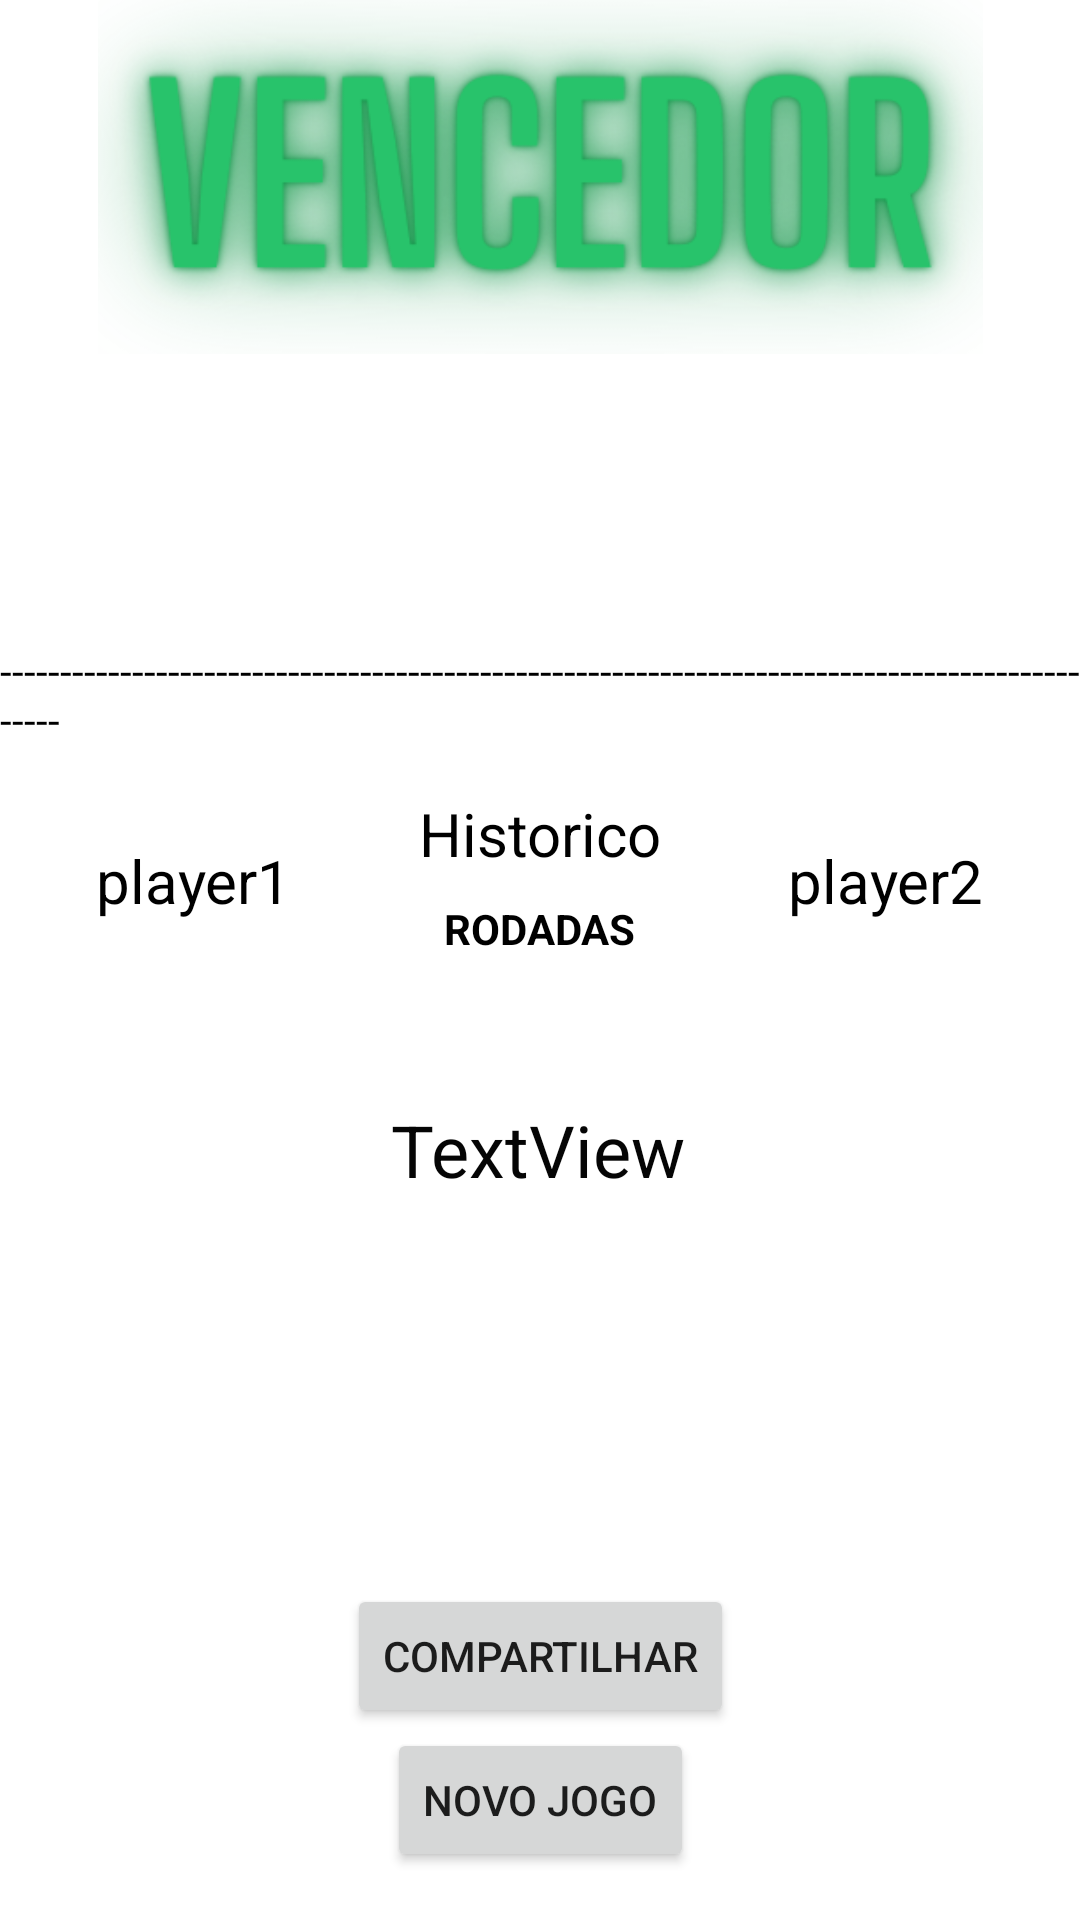

The Android layout XML behind this screen, and the referenced resources:
<!-- AndroidManifest.xml: application theme Theme.Contador -->
<!-- res/layout/activity_game_over.xml -->
<?xml version="1.0" encoding="utf-8"?>
<androidx.constraintlayout.widget.ConstraintLayout xmlns:android="http://schemas.android.com/apk/res/android"
    xmlns:app="http://schemas.android.com/apk/res-auto"
    xmlns:tools="http://schemas.android.com/tools"
    android:layout_width="match_parent"
    android:layout_height="match_parent"
    android:background="#FFFFFF"
    tools:context="com.toreskotech.pontinho.GameOver">

    <Button
        android:id="@+id/bVoltar"
        android:layout_width="wrap_content"
        android:layout_height="wrap_content"
        android:layout_marginBottom="16dp"
        android:onClick="gameover"
        android:text="Novo Jogo"
        app:layout_constraintBottom_toBottomOf="parent"
        app:layout_constraintEnd_toEndOf="parent"
        app:layout_constraintStart_toStartOf="parent" />

    <TextView
        android:id="@+id/venc"
        android:layout_width="wrap_content"
        android:layout_height="wrap_content"
        android:gravity="center"
        android:textAllCaps="true"
        android:textColor="#000000"
        android:textSize="60sp"
        android:textStyle="bold"
        app:layout_constraintEnd_toEndOf="parent"
        app:layout_constraintStart_toStartOf="parent"
        app:layout_constraintTop_toBottomOf="@+id/imageView" />

    <ImageView
        android:id="@+id/imageView"
        android:layout_width="303dp"
        android:layout_height="118dp"
        app:layout_constraintEnd_toEndOf="parent"
        app:layout_constraintStart_toStartOf="parent"
        app:layout_constraintTop_toTopOf="parent"
        app:srcCompat="@drawable/venc" />

    <TextView
        android:id="@+id/textView4"
        android:layout_width="wrap_content"
        android:layout_height="wrap_content"
        android:layout_marginTop="16dp"
        android:text="-----------------------------------------------------------------------------------------------"
        android:textColor="#000000"
        app:layout_constraintEnd_toEndOf="parent"
        app:layout_constraintHorizontal_bias="0.489"
        app:layout_constraintStart_toStartOf="parent"
        app:layout_constraintTop_toBottomOf="@+id/venc" />

    <TextView
        android:id="@+id/textView5"
        android:layout_width="wrap_content"
        android:layout_height="wrap_content"
        android:text="Historico"
        android:textColor="#000000"
        android:textSize="20sp"
        app:layout_constraintEnd_toEndOf="parent"
        app:layout_constraintStart_toStartOf="parent"
        app:layout_constraintTop_toBottomOf="@+id/textView4"
        android:layout_marginTop="15dp"/>

    <TextView
        android:id="@+id/p1nome"
        android:layout_width="wrap_content"
        android:layout_height="wrap_content"
        android:layout_marginStart="32dp"
        android:layout_marginTop="280dp"
        android:text="player1"
        android:textColor="#000000"
        android:textSize="20sp"
        app:layout_constraintStart_toStartOf="parent"
        app:layout_constraintTop_toTopOf="parent" />

    <TextView
        android:id="@+id/p2nome"
        android:layout_width="wrap_content"
        android:layout_height="0dp"
        android:layout_marginTop="280dp"
        android:layout_marginEnd="32dp"
        android:text="player2"
        android:textColor="#000000"
        android:textSize="20sp"
        app:layout_constraintEnd_toEndOf="parent"
        app:layout_constraintTop_toTopOf="parent" />

    <TextView
        android:id="@+id/textView3"
        android:layout_width="wrap_content"
        android:layout_height="wrap_content"
        android:layout_marginTop="300dp"
        android:text="Rodadas"
        android:textAllCaps="true"
        android:textColor="#000000"
        android:textStyle="bold"
        app:layout_constraintEnd_toEndOf="parent"
        app:layout_constraintStart_toStartOf="parent"
        app:layout_constraintTop_toTopOf="parent" />

    <TextView
        android:id="@+id/resP1"
        android:layout_width="37dp"
        android:layout_height="321dp"
        android:layout_marginStart="40dp"
        android:layout_marginTop="15dp"
        android:duplicateParentState="false"
        android:foregroundGravity="center"
        android:textAlignment="center"
        android:textColor="#000000"
        android:textSize="14sp"
        android:textStyle="bold"
        app:layout_constraintStart_toStartOf="parent"
        app:layout_constraintTop_toBottomOf="@+id/p1nome" />

    <TextView
        android:id="@+id/resP2"
        android:layout_width="37dp"
        android:layout_height="321dp"
        android:layout_marginTop="15dp"
        android:layout_marginEnd="40dp"
        android:duplicateParentState="false"
        android:foregroundGravity="center"
        android:textAlignment="center"
        android:textColor="#000000"
        android:textSize="14sp"
        android:textStyle="bold"
        app:layout_constraintEnd_toEndOf="parent"
        app:layout_constraintTop_toBottomOf="@+id/p2nome" />

    <TextView
        android:id="@+id/rodadass"
        android:layout_width="wrap_content"
        android:layout_height="wrap_content"
        android:layout_marginTop="48dp"
        android:text="TextView"
        android:textColor="#050505"
        android:textSize="24sp"
        app:layout_constraintEnd_toEndOf="parent"
        app:layout_constraintHorizontal_bias="0.498"
        app:layout_constraintStart_toStartOf="parent"
        app:layout_constraintTop_toBottomOf="@+id/textView3" />

    <Button
        android:id="@+id/comp"
        android:layout_width="wrap_content"
        android:layout_height="wrap_content"
        android:text="Compartilhar"
        app:layout_constraintBottom_toTopOf="@+id/bVoltar"
        app:layout_constraintEnd_toEndOf="parent"
        app:layout_constraintStart_toStartOf="parent" />

</androidx.constraintlayout.widget.ConstraintLayout>
<!-- resources referenced by this layout -->
<resources>
  <!-- drawable venc: png bitmap (drawable-v24, 61514 bytes) -->
  <style name="Theme.Contador" parent="Theme.MaterialComponents.DayNight.NoActionBar">
          
          <item name="colorPrimary">@color/purple_500</item>
          <item name="colorPrimaryVariant">@color/purple_700</item>
          <item name="colorOnPrimary">@color/white</item>
          
          <item name="colorSecondary">@color/teal_200</item>
          <item name="colorSecondaryVariant">@color/teal_700</item>
          <item name="colorOnSecondary">@color/black</item>
          
          <item name="android:statusBarColor" tools:targetApi="l">?attr/colorPrimaryVariant</item>
          
          <item name="android:windowFullscreen">true</item>
          <item name="android:windowBackground">@null</item>
      </style>
  <!-- not gathered from this repository: default colours our renderer supplied (Android Studio template values) -->
  <color name="purple_500">#FF6200EE</color>
  <color name="purple_700">#FF3700B3</color>
  <color name="teal_200">#FF03DAC5</color>
  <color name="teal_700">#FF018786</color>
  <color name="black">#FF000000</color>
  <color name="white">#FFFFFFFF</color>
</resources>
